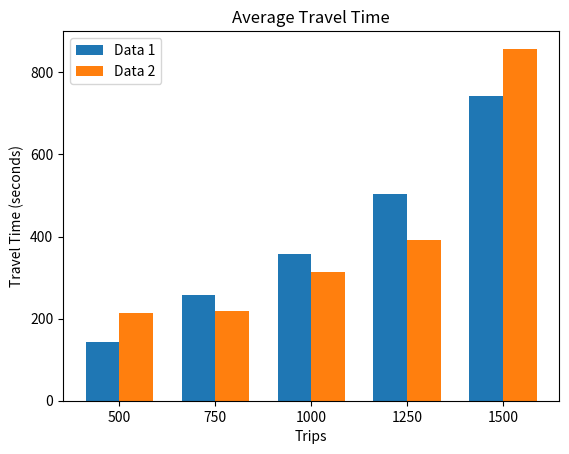

Reproduce this figure in Python.
import matplotlib.pyplot as plt
import numpy as np

def parse_data(data):
    parsed_data = {}
    for entry in data:
        key = list(entry.keys())[0]
        value = list(entry.values())[0]
        parsed_data[key] = value
    return parsed_data

def graph_results(data1, data2,title,ylabel):
    labels = list(data1.keys())
    x = np.arange(len(labels))
    width = 0.35

    fig, ax = plt.subplots()
    rects1 = ax.bar(x - width/2, list(data1.values()), width, label='Data 1')
    rects2 = ax.bar(x + width/2, list(data2.values()), width, label='Data 2')

    ax.set_xlabel('Trips')
    ax.set_ylabel(ylabel)
    ax.set_title(title)
    ax.set_xticks(x)
    ax.set_xticklabels(labels)
    ax.legend()

    plt.show()


# Example data
data1 = [{'500': 144.248}, {'750': 258.28}, {'1000': 356.76}, {'1250': 503.1816}, {'1500': 742.012}]
data2 = [{'500': 214.178}, {'750': 219.37333333333333}, {'1000': 312.983}, {'1250': 392.3968}, {'1500': 857.4246666666667}]


# Generate paired barchart
graph_results(parse_data(data1), parse_data(data2),"Average Travel Time", "Travel Time (seconds)")

